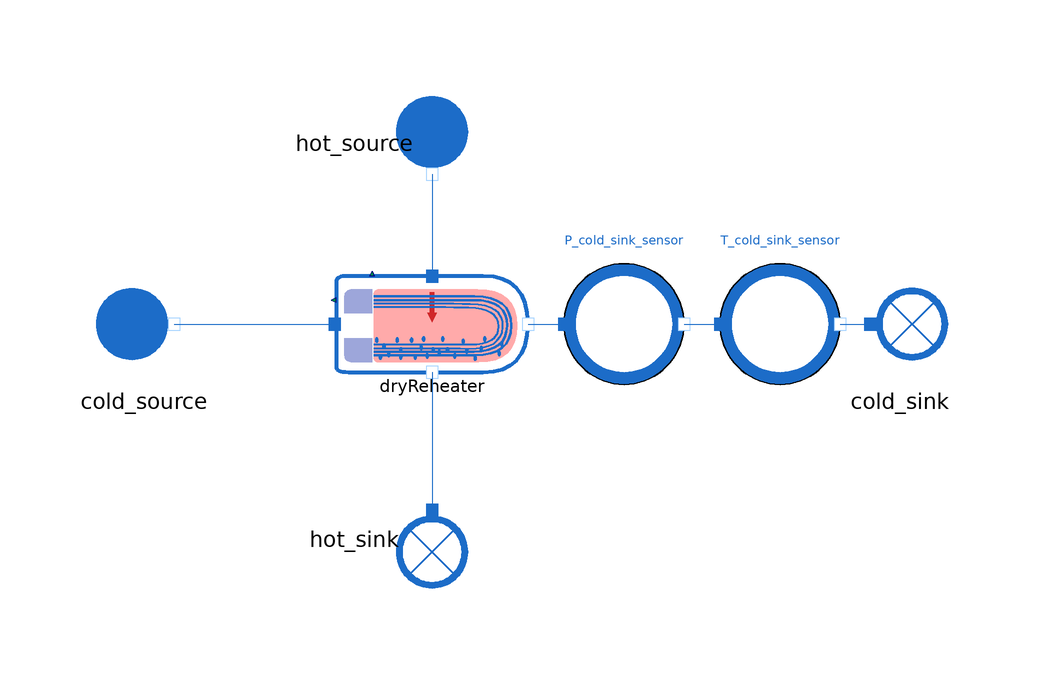

The Modelica model whose source follows is shown above as a component diagram (icons at their Placement, wires along their Line points).

model DryReheater_reverse

      extends MetroscopeModelingLibrary.Icons.Tests.WaterSteamTestIcon;

      // Boundary conditions
      input Real P_hot_source(start=11, min=0, nominal=11) "bar";
      input Real P_cold_source(start=50, min=0, nominal=50) "bar";
      input Units.PositiveMassFlowRate Q_cold(start=500) "kg/s";
      input Real T_cold_in(start=50) "degC";
      input Units.SpecificEnthalpy hot_source_h_out(start=2.9e6) "J/kg";

      // Component Parameters
      parameter Units.Area S = 100;
      parameter Units.FrictionCoefficient Kfr_hot = 0;

      // Observables for calibration
      input Real P_cold_sink(start=49, min=0, nominal=50) "bar";
      input Real T_cold_sink(start=70, min=0, nominal=200) "degC";

      // Calibrated parameters
      output Units.HeatExchangeCoefficient Kth;
      output Units.FrictionCoefficient Kfr_cold;

      .MetroscopeModelingLibrary.WaterSteam.BoundaryConditions.Source cold_source annotation (Placement(transformation(extent={{-58,-10},{-38,10}})));
      .MetroscopeModelingLibrary.WaterSteam.BoundaryConditions.Sink cold_sink annotation (Placement(transformation(extent={{68,-10},{88,10}})));
      .MetroscopeModelingLibrary.WaterSteam.HeatExchangers.DryReheater dryReheater annotation (Placement(transformation(extent={{-16,-8},{16,8}})));
      .MetroscopeModelingLibrary.WaterSteam.BoundaryConditions.Source hot_source annotation (Placement(transformation(
            extent={{-10,-10},{10,10}},
            rotation=270,
            origin={0,30})));
      .MetroscopeModelingLibrary.WaterSteam.BoundaryConditions.Sink hot_sink annotation (Placement(transformation(
            extent={{-10,-10},{10,10}},
            rotation=270,
            origin={0,-36})));
      MetroscopeModelingLibrary.Sensors.WaterSteam.TemperatureSensor T_cold_sink_sensor annotation (Placement(transformation(extent={{48,-10},{68,10}})));
      MetroscopeModelingLibrary.Sensors.WaterSteam.PressureSensor P_cold_sink_sensor annotation (Placement(transformation(extent={{22,-10},{42,10}})));
    equation

      // Boundary conditions
      hot_source.P_out = P_hot_source*1e5;
      hot_source.h_out = hot_source_h_out;

      cold_source.P_out = P_cold_source*1e5;
      cold_source.T_out = T_cold_in + 273.15;
      cold_source.Q_out = -Q_cold;

      // Component parameters
      dryReheater.S_condensing = S;
      dryReheater.Kfr_hot = Kfr_hot;

      // Observables for calibration
      P_cold_sink_sensor.P_barA = P_cold_sink;
      T_cold_sink_sensor.T_degC = T_cold_sink;

      // Calibrated parameters
      dryReheater.Kth = Kth;
      dryReheater.Kfr_cold = Kfr_cold;

      connect(hot_source.C_out, dryReheater.C_hot_in) annotation (Line(points={{-8.88178e-16,
              25},{-8.88178e-16,16.5},{0,16.5},{0,8}}, color={28,108,200}));
      connect(cold_source.C_out, dryReheater.C_cold_in)
        annotation (Line(points={{-43,0},{-16.2,0}}, color={28,108,200}));
      connect(dryReheater.C_cold_out, P_cold_sink_sensor.C_in) annotation (Line(points={{16,0},{22,0}}, color={28,108,200}));
      connect(P_cold_sink_sensor.C_out, T_cold_sink_sensor.C_in) annotation (Line(points={{42,0},{48,0}}, color={28,108,200}));
      connect(T_cold_sink_sensor.C_out, cold_sink.C_in) annotation (Line(points={{68,0},{73,0}}, color={28,108,200}));
      connect(dryReheater.C_hot_out, hot_sink.C_in) annotation (Line(points={{0,-8},
              {0,-19.5},{8.88178e-16,-19.5},{8.88178e-16,-31}}, color={28,108,200}));
    end DryReheater_reverse;